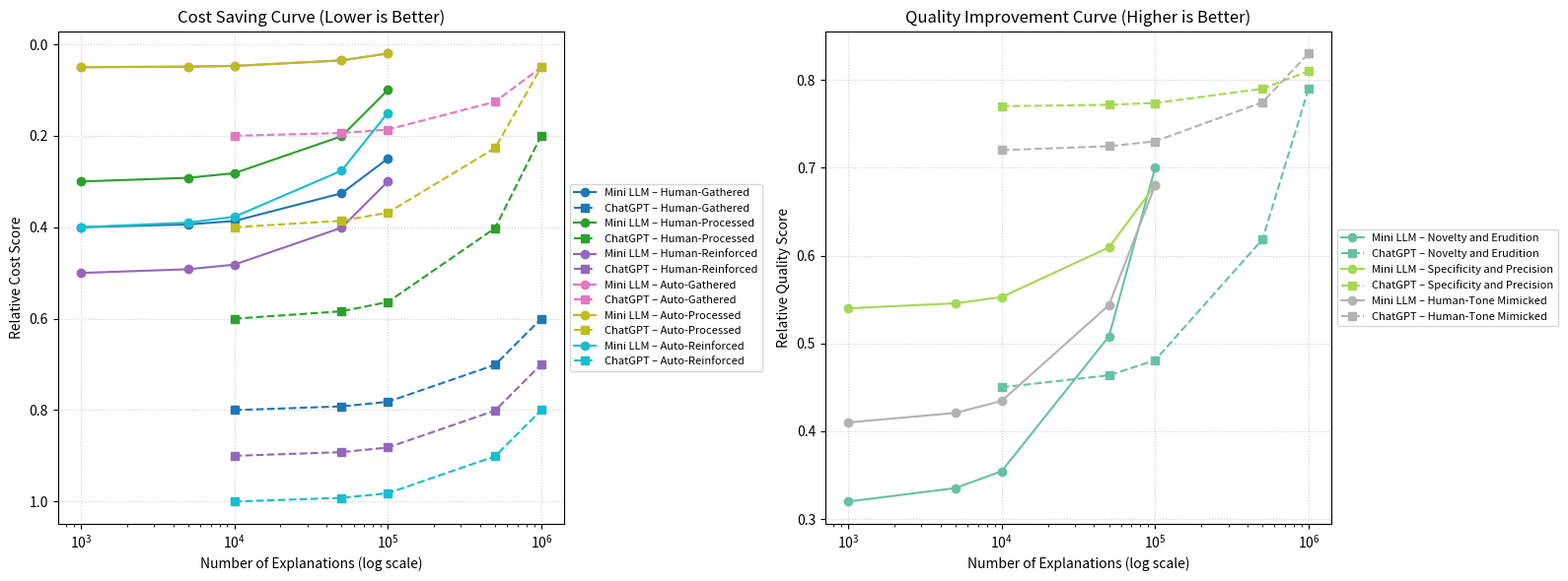

The matplotlib source for this figure:
import matplotlib.pyplot as plt
import numpy as np
from matplotlib import cm

# Explanation scales
mini_scales = np.array([1_000, 5_000, 10_000, 50_000, 100_000])
chatgpt_scales = np.array([10_000, 50_000, 100_000, 500_000, 1_000_000])

# Cost submetrics (Mini LLM)
mini_llm_cost_curves = np.array([
    np.interp(mini_scales, [1_000, 100_000], [0.40, 0.25]),  # Human-Gathered
    np.interp(mini_scales, [1_000, 100_000], [0.30, 0.10]),  # Human-Processed
    np.interp(mini_scales, [1_000, 100_000], [0.50, 0.30]),  # Human-Reinforced
    np.interp(mini_scales, [1_000, 100_000], [0.05, 0.02]),  # Auto-Gathered
    np.interp(mini_scales, [1_000, 100_000], [0.05, 0.02]),  # Auto-Processed
    np.interp(mini_scales, [1_000, 100_000], [0.40, 0.15]),  # Auto-Reinforced
])

# Cost submetrics (ChatGPT)
chatgpt_cost_curves = np.array([
    np.interp(chatgpt_scales, [10_000, 1_000_000], [0.80, 0.60]),
    np.interp(chatgpt_scales, [10_000, 1_000_000], [0.60, 0.20]),
    np.interp(chatgpt_scales, [10_000, 1_000_000], [0.90, 0.70]),
    np.interp(chatgpt_scales, [10_000, 1_000_000], [0.20, 0.05]),
    np.interp(chatgpt_scales, [10_000, 1_000_000], [0.40, 0.05]),
    np.interp(chatgpt_scales, [10_000, 1_000_000], [1.00, 0.80]),
])

cost_labels = [
    'Human-Gathered', 'Human-Processed', 'Human-Reinforced',
    'Auto-Gathered', 'Auto-Processed', 'Auto-Reinforced'
]
cost_colors = cm.get_cmap('tab10', len(cost_labels))

# Quality submetrics (Mini LLM)
mini_llm_quality_curves = np.array([
    np.interp(mini_scales, [1_000, 100_000], [0.32, 0.70]),  # Novelty
    np.interp(mini_scales, [1_000, 100_000], [0.54, 0.68]),  # Specificity
    np.interp(mini_scales, [1_000, 100_000], [0.41, 0.68]),  # Tone
])

# Quality submetrics (ChatGPT)
chatgpt_quality_curves = np.array([
    np.interp(chatgpt_scales, [10_000, 1_000_000], [0.45, 0.79]),
    np.interp(chatgpt_scales, [10_000, 1_000_000], [0.77, 0.81]),
    np.interp(chatgpt_scales, [10_000, 1_000_000], [0.72, 0.83]),
])

quality_labels = [
    'Novelty and Erudition',
    'Specificity and Precision',
    'Human-Tone Mimicked'
]
quality_colors = cm.get_cmap('Set2', len(quality_labels))

# Plot
fig, ax = plt.subplots(1, 2, figsize=(16, 6))

# Cost subplot
for i, label in enumerate(cost_labels):
    ax[0].plot(mini_scales, mini_llm_cost_curves[i], linestyle='-', marker='o',
               color=cost_colors(i), label=f'Mini LLM – {label}')
    ax[0].plot(chatgpt_scales, chatgpt_cost_curves[i], linestyle='--', marker='s',
               color=cost_colors(i), label=f'ChatGPT – {label}')

ax[0].set_xscale('log')
ax[0].invert_yaxis()
ax[0].set_title('Cost Saving Curve (Lower is Better)')
ax[0].set_xlabel('Number of Explanations (log scale)')
ax[0].set_ylabel('Relative Cost Score')
ax[0].grid(True, linestyle='dotted', alpha=0.6)
ax[0].legend(fontsize=8, loc='center left', bbox_to_anchor=(1, 0.5))

# Quality subplot
for i, label in enumerate(quality_labels):
    ax[1].plot(mini_scales, mini_llm_quality_curves[i], linestyle='-', marker='o',
               color=quality_colors(i), label=f'Mini LLM – {label}')
    ax[1].plot(chatgpt_scales, chatgpt_quality_curves[i], linestyle='--', marker='s',
               color=quality_colors(i), label=f'ChatGPT – {label}')

ax[1].set_xscale('log')
ax[1].set_title('Quality Improvement Curve (Higher is Better)')
ax[1].set_xlabel('Number of Explanations (log scale)')
ax[1].set_ylabel('Relative Quality Score')
ax[1].grid(True, linestyle='dotted', alpha=0.6)
ax[1].legend(fontsize=8, loc='center left', bbox_to_anchor=(1, 0.5))

plt.tight_layout()
plt.show()
